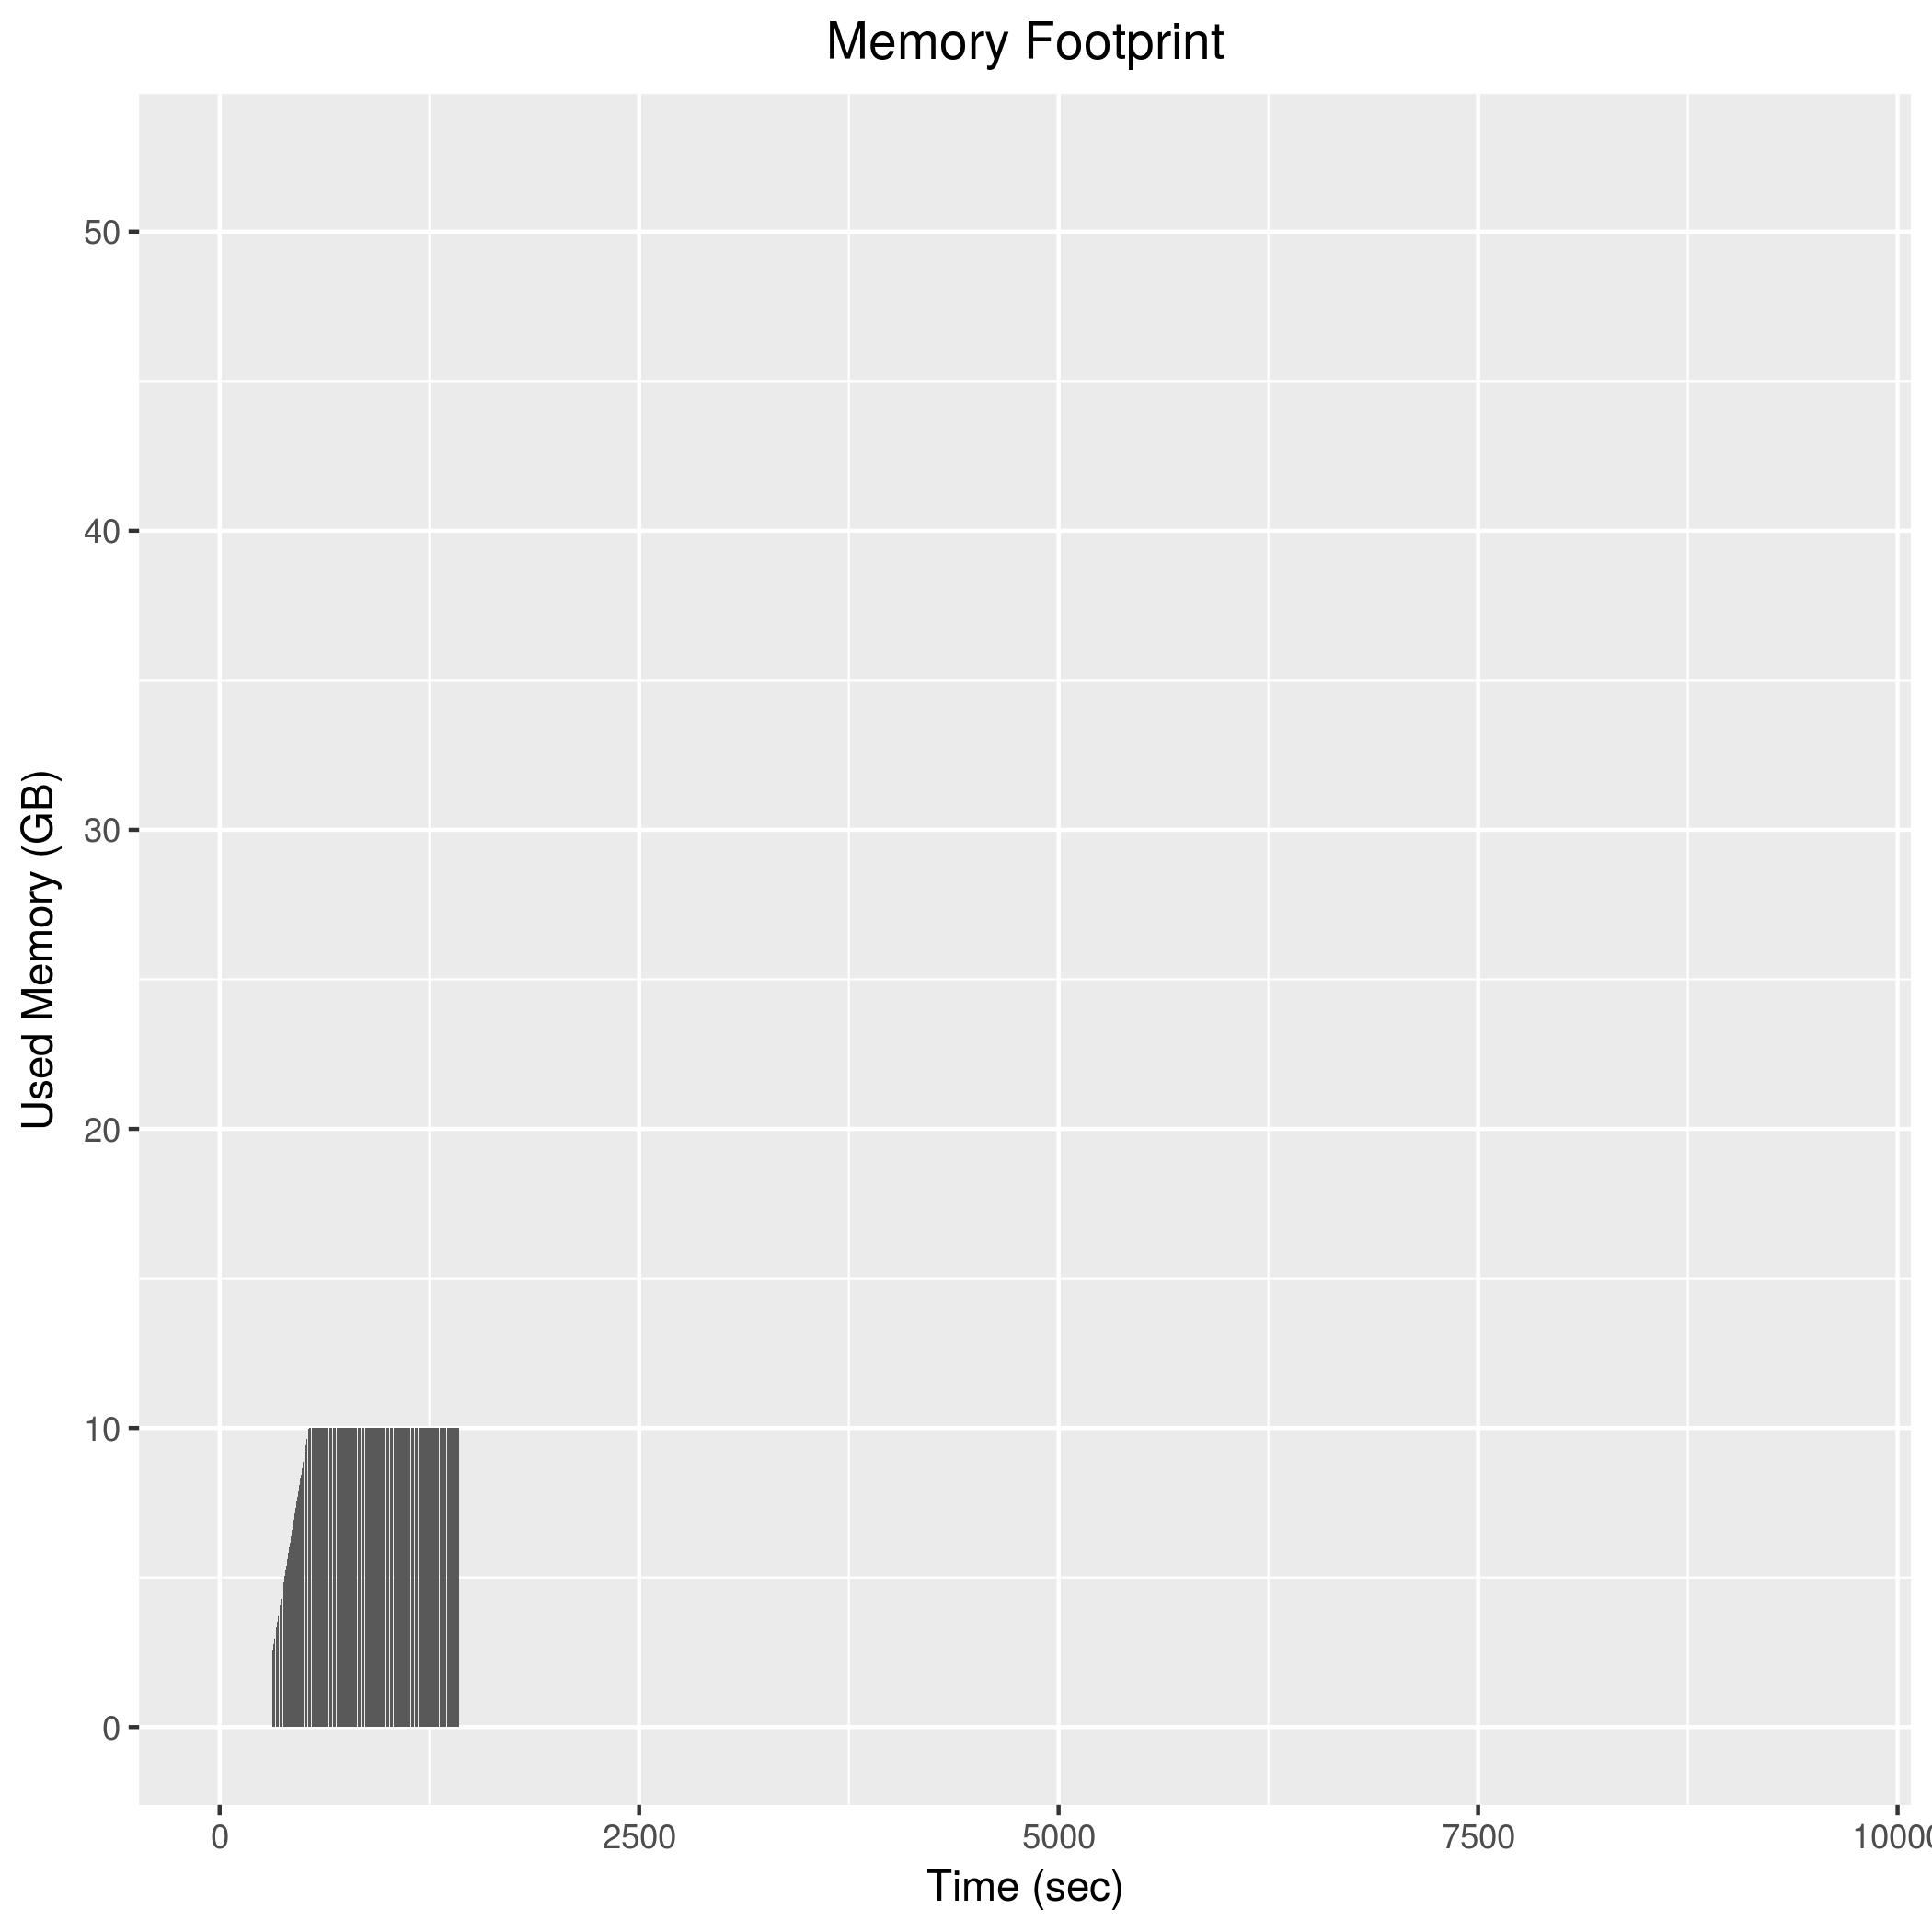

Source data for this figure (header and first rows):
314, 2491496
316, 2559516
318, 2626780
320, 2696212
322, 2766060
324, 2835948
326, 2902824
328, 2972184
330, 3041360
332, 3110360
334, 3179808
336, 3246648
338, 3320132
340, 3390040
342, 3459896
344, 3527060
346, 3597804
348, 3667292
350, 3736192
352, 3803772
354, 3872764
356, 3943044
358, 4012884
360, 4082688
362, 4149952
364, 4218888
366, 4288432
368, 4358656
370, 4426476
372, 4496032
374, 4566060
376, 4636120
378, 4705560
380, 4774568
382, 4845324
384, 4914520
386, 4983952
388, 5051556
390, 5121872
392, 5191116
394, 5261720
396, 5331392
398, 5399244
400, 5469356
402, 5538164
404, 5609204
406, 5677964
408, 5746104
410, 5816276
412, 5885648
414, 5952528
416, 6021928
418, 6091824
420, 6161064
422, 6230848
424, 6300348
426, 6368192
428, 6438484
430, 6508160
432, 6577836
434, 6644772
... 497 more rows
